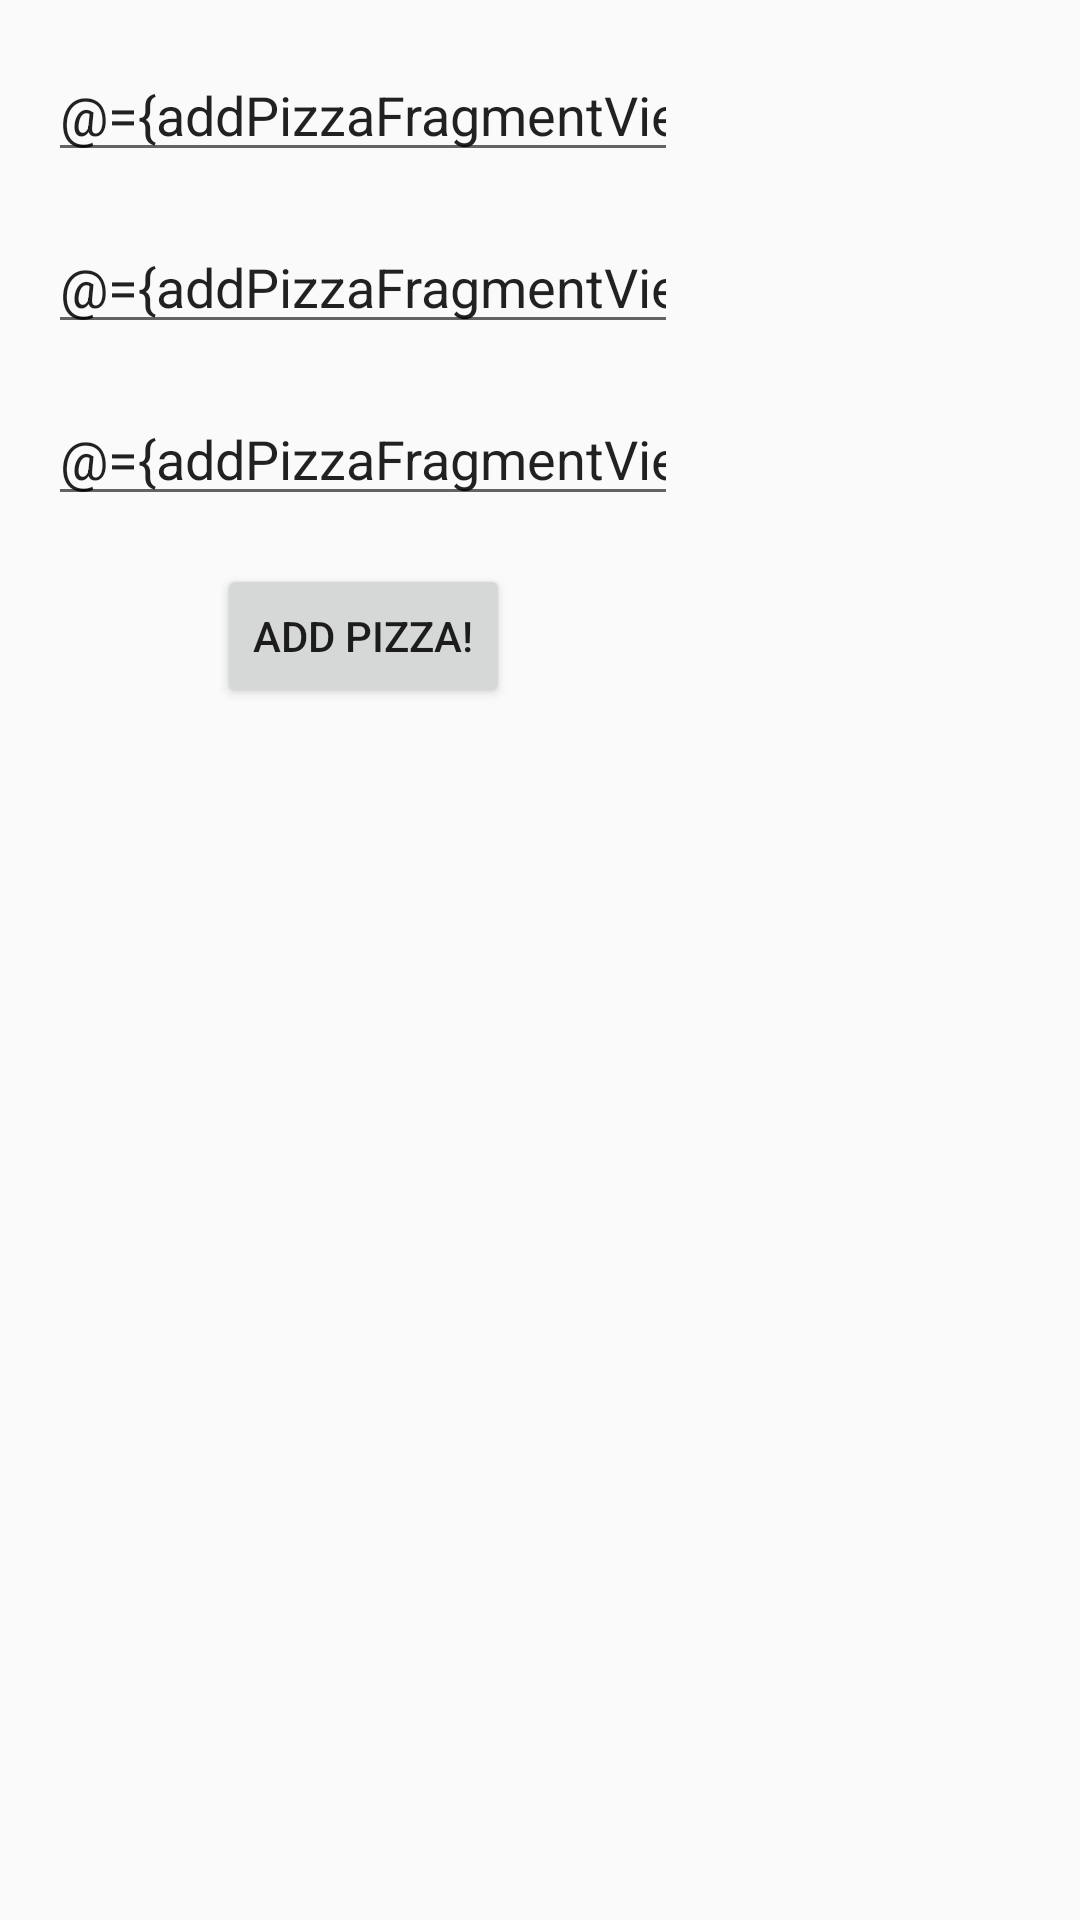

Android layout source for this screen:
<!-- AndroidManifest.xml: application theme AppTheme -->
<!-- res/layout/fragment_add_pizza.xml -->
<?xml version="1.0" encoding="utf-8"?>
<layout xmlns:android="http://schemas.android.com/apk/res/android"
    xmlns:app="http://schemas.android.com/apk/res-auto"
    xmlns:tools="http://schemas.android.com/tools">

    <data>

        <variable
            name="addPizzaFragmentViewModel"
            type="com.github.example.pizzacostcalculator.add.AddPizzaFragmentViewModel" />
    </data>

    <androidx.constraintlayout.widget.ConstraintLayout
        android:layout_width="match_parent"
        android:layout_height="match_parent"
        tools:context=".add.AddPizzaFragment">

        <EditText
            android:id="@+id/pizza_name_input"
            android:layout_width="wrap_content"
            android:layout_height="wrap_content"
            android:layout_marginStart="16dp"
            android:layout_marginTop="16dp"
            android:ems="10"
            android:hint="name"
            android:inputType="textPersonName"
            android:text="@={addPizzaFragmentViewModel.name}"
            app:layout_constraintStart_toStartOf="parent"
            app:layout_constraintTop_toTopOf="parent" />

        <EditText
            android:id="@+id/pizza_size_input"
            android:layout_width="wrap_content"
            android:layout_height="wrap_content"
            android:layout_marginStart="16dp"
            android:layout_marginTop="16dp"
            android:ems="10"
            android:hint="size"
            android:inputType="numberDecimal"
            android:text="@={addPizzaFragmentViewModel.size}"
            app:layout_constraintStart_toStartOf="parent"
            app:layout_constraintTop_toBottomOf="@+id/pizza_name_input" />

        <EditText
            android:id="@+id/pizza_price_input"
            android:layout_width="wrap_content"
            android:layout_height="wrap_content"
            android:layout_marginStart="16dp"
            android:layout_marginTop="16dp"
            android:ems="10"
            android:hint="price"
            android:inputType="numberDecimal"
            android:text="@={addPizzaFragmentViewModel.price}"
            app:layout_constraintStart_toStartOf="parent"
            app:layout_constraintTop_toBottomOf="@+id/pizza_size_input" />

        <Button
            android:id="@+id/pizza_add_button"
            android:layout_width="wrap_content"
            android:layout_height="wrap_content"
            android:layout_marginTop="16dp"
            android:onClick="@{() -> addPizzaFragmentViewModel.onAddPizza()}"
            android:text="Add pizza!"
            app:layout_constraintEnd_toEndOf="@+id/pizza_price_input"
            app:layout_constraintStart_toStartOf="@+id/pizza_price_input"
            app:layout_constraintTop_toBottomOf="@+id/pizza_price_input" />
    </androidx.constraintlayout.widget.ConstraintLayout>
</layout>
<!-- resources referenced by this layout -->
<resources>
  <style name="AppTheme" parent="Theme.AppCompat.Light.DarkActionBar">
          
          <item name="colorPrimary">@color/colorPrimary</item>
          <item name="colorPrimaryDark">@color/colorPrimaryDark</item>
          <item name="colorAccent">@color/colorAccent</item>
      </style>
  <!-- not gathered from this repository: default colours our renderer supplied (Android Studio template values) -->
  <color name="colorPrimary">#FF6200EE</color>
  <color name="colorPrimaryDark">#FF3700B3</color>
  <color name="colorAccent">#FF03DAC5</color>
</resources>
